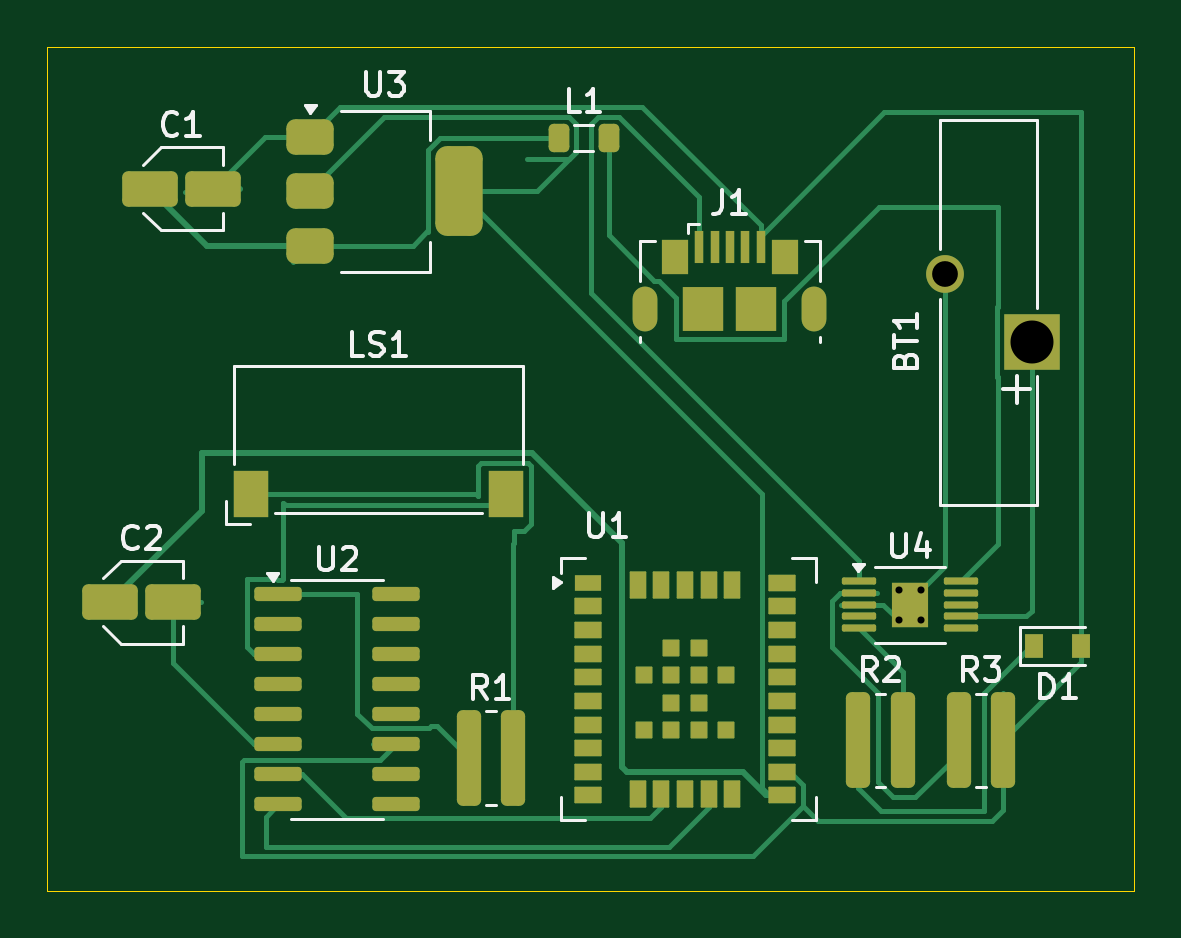
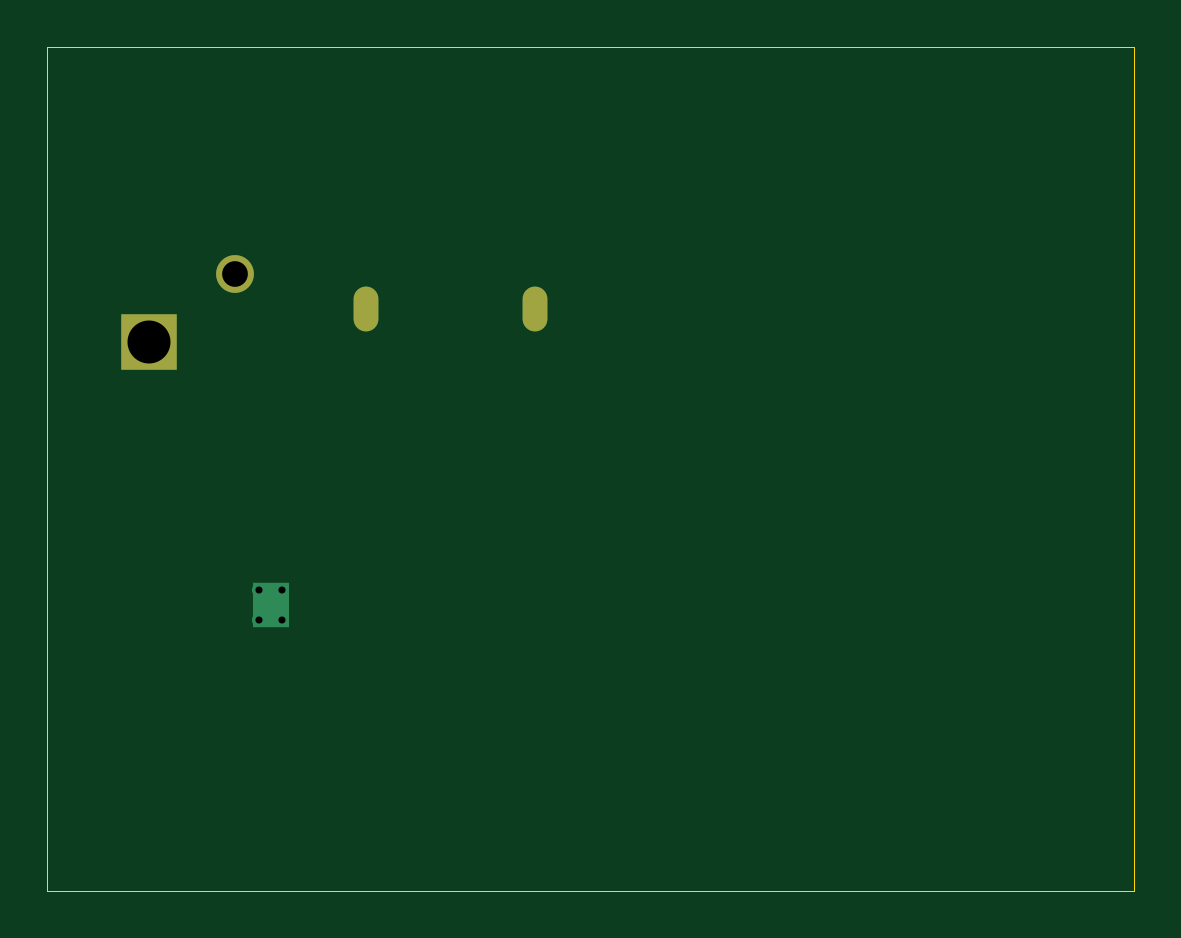
Circuit board: 10 layer files. Board 46.0 x 35.7 mm.
- bottom_copper: Wireless_bluetooth_speaker-B_Cu.gbl (1266 bytes)
- bottom_mask: Wireless_bluetooth_speaker-B_Mask.gbs (699 bytes)
- paste: Wireless_bluetooth_speaker-B_Paste.gbp (469 bytes)
- bottom_silk: Wireless_bluetooth_speaker-B_Silkscreen.gbo (470 bytes)
- outline: Wireless_bluetooth_speaker-Edge_Cuts.gm1 (626 bytes)
- top_copper: Wireless_bluetooth_speaker-F_Cu.gtl (19704 bytes)
- top_mask: Wireless_bluetooth_speaker-F_Mask.gts (5336 bytes)
- paste: Wireless_bluetooth_speaker-F_Paste.gtp (5170 bytes)
- top_silk: Wireless_bluetooth_speaker-F_Silkscreen.gto (18084 bytes)
- drill: Wireless_bluetooth_speaker-PTH.drl (702 bytes)

=== bottom_copper: Wireless_bluetooth_speaker-B_Cu.gbl ===
%TF.GenerationSoftware,KiCad,Pcbnew,9.0.0*%
%TF.CreationDate,2025-04-01T00:51:48+01:00*%
%TF.ProjectId,Wireless_bluetooth_speaker,57697265-6c65-4737-935f-626c7565746f,rev?*%
%TF.SameCoordinates,Original*%
%TF.FileFunction,Copper,L2,Bot*%
%TF.FilePolarity,Positive*%
%FSLAX46Y46*%
G04 Gerber Fmt 4.6, Leading zero omitted, Abs format (unit mm)*
G04 Created by KiCad (PCBNEW 9.0.0) date 2025-04-01 00:51:48*
%MOMM*%
%LPD*%
G01*
G04 APERTURE LIST*
%TA.AperFunction,HeatsinkPad*%
%ADD10C,0.600000*%
%TD*%
%TA.AperFunction,HeatsinkPad*%
%ADD11R,1.570000X1.880000*%
%TD*%
%TA.AperFunction,HeatsinkPad*%
%ADD12O,1.050000X1.900000*%
%TD*%
%TA.AperFunction,ComponentPad*%
%ADD13R,2.350000X2.350000*%
%TD*%
%TA.AperFunction,ComponentPad*%
%ADD14C,1.600000*%
%TD*%
G04 APERTURE END LIST*
D10*
%TO.P,U4,11,VSS*%
%TO.N,Net-(BT1--)*%
X158790000Y-106710000D03*
X158790000Y-107990000D03*
D11*
X159275000Y-107350000D03*
D10*
X159760000Y-106710000D03*
X159760000Y-107990000D03*
%TD*%
D12*
%TO.P,J1,6,Shield*%
%TO.N,unconnected-(J1-Shield-Pad6)_2*%
X148075000Y-94850000D03*
%TO.N,unconnected-(J1-Shield-Pad6)*%
X155225000Y-94850000D03*
%TD*%
D13*
%TO.P,BT1,1,+*%
%TO.N,Net-(BT1-+)*%
X164425000Y-96225000D03*
D14*
%TO.P,BT1,2,-*%
%TO.N,Net-(BT1--)*%
X160775000Y-93350000D03*
%TD*%
M02*

=== bottom_mask: Wireless_bluetooth_speaker-B_Mask.gbs ===
%TF.GenerationSoftware,KiCad,Pcbnew,9.0.0*%
%TF.CreationDate,2025-04-01T00:51:49+01:00*%
%TF.ProjectId,Wireless_bluetooth_speaker,57697265-6c65-4737-935f-626c7565746f,rev?*%
%TF.SameCoordinates,Original*%
%TF.FileFunction,Soldermask,Bot*%
%TF.FilePolarity,Negative*%
%FSLAX46Y46*%
G04 Gerber Fmt 4.6, Leading zero omitted, Abs format (unit mm)*
G04 Created by KiCad (PCBNEW 9.0.0) date 2025-04-01 00:51:49*
%MOMM*%
%LPD*%
G01*
G04 APERTURE LIST*
%ADD10O,1.050000X1.900000*%
%ADD11R,2.350000X2.350000*%
%ADD12C,1.600000*%
G04 APERTURE END LIST*
D10*
%TO.C,J1*%
X148075000Y-94850000D03*
X155225000Y-94850000D03*
%TD*%
D11*
%TO.C,BT1*%
X164425000Y-96225000D03*
D12*
X160775000Y-93350000D03*
%TD*%
M02*

=== paste: Wireless_bluetooth_speaker-B_Paste.gbp ===
%TF.GenerationSoftware,KiCad,Pcbnew,9.0.0*%
%TF.CreationDate,2025-04-01T00:51:48+01:00*%
%TF.ProjectId,Wireless_bluetooth_speaker,57697265-6c65-4737-935f-626c7565746f,rev?*%
%TF.SameCoordinates,Original*%
%TF.FileFunction,Paste,Bot*%
%TF.FilePolarity,Positive*%
%FSLAX46Y46*%
G04 Gerber Fmt 4.6, Leading zero omitted, Abs format (unit mm)*
G04 Created by KiCad (PCBNEW 9.0.0) date 2025-04-01 00:51:48*
%MOMM*%
%LPD*%
G01*
G04 APERTURE LIST*
G04 APERTURE END LIST*
M02*

=== bottom_silk: Wireless_bluetooth_speaker-B_Silkscreen.gbo ===
%TF.GenerationSoftware,KiCad,Pcbnew,9.0.0*%
%TF.CreationDate,2025-04-01T00:51:48+01:00*%
%TF.ProjectId,Wireless_bluetooth_speaker,57697265-6c65-4737-935f-626c7565746f,rev?*%
%TF.SameCoordinates,Original*%
%TF.FileFunction,Legend,Bot*%
%TF.FilePolarity,Positive*%
%FSLAX46Y46*%
G04 Gerber Fmt 4.6, Leading zero omitted, Abs format (unit mm)*
G04 Created by KiCad (PCBNEW 9.0.0) date 2025-04-01 00:51:48*
%MOMM*%
%LPD*%
G01*
G04 APERTURE LIST*
G04 APERTURE END LIST*
M02*

=== outline: Wireless_bluetooth_speaker-Edge_Cuts.gm1 ===
%TF.GenerationSoftware,KiCad,Pcbnew,9.0.0*%
%TF.CreationDate,2025-04-01T00:51:49+01:00*%
%TF.ProjectId,Wireless_bluetooth_speaker,57697265-6c65-4737-935f-626c7565746f,rev?*%
%TF.SameCoordinates,Original*%
%TF.FileFunction,Profile,NP*%
%FSLAX46Y46*%
G04 Gerber Fmt 4.6, Leading zero omitted, Abs format (unit mm)*
G04 Created by KiCad (PCBNEW 9.0.0) date 2025-04-01 00:51:49*
%MOMM*%
%LPD*%
G01*
G04 APERTURE LIST*
%TA.AperFunction,Profile*%
%ADD10C,0.050000*%
%TD*%
G04 APERTURE END LIST*
D10*
X122750000Y-83750000D02*
X168750000Y-83750000D01*
X168750000Y-119475000D01*
X122750000Y-119475000D01*
X122750000Y-83750000D01*
M02*

=== top_copper: Wireless_bluetooth_speaker-F_Cu.gtl (19704 bytes, source omitted) ===
=== top_mask: Wireless_bluetooth_speaker-F_Mask.gts ===
%TF.GenerationSoftware,KiCad,Pcbnew,9.0.0*%
%TF.CreationDate,2025-04-01T00:51:48+01:00*%
%TF.ProjectId,Wireless_bluetooth_speaker,57697265-6c65-4737-935f-626c7565746f,rev?*%
%TF.SameCoordinates,Original*%
%TF.FileFunction,Soldermask,Top*%
%TF.FilePolarity,Negative*%
%FSLAX46Y46*%
G04 Gerber Fmt 4.6, Leading zero omitted, Abs format (unit mm)*
G04 Created by KiCad (PCBNEW 9.0.0) date 2025-04-01 00:51:48*
%MOMM*%
%LPD*%
G01*
G04 APERTURE LIST*
G04 Aperture macros list*
%AMRoundRect*
0 Rectangle with rounded corners*
0 $1 Rounding radius*
0 $2 $3 $4 $5 $6 $7 $8 $9 X,Y pos of 4 corners*
0 Add a 4 corners polygon primitive as box body*
4,1,4,$2,$3,$4,$5,$6,$7,$8,$9,$2,$3,0*
0 Add four circle primitives for the rounded corners*
1,1,$1+$1,$2,$3*
1,1,$1+$1,$4,$5*
1,1,$1+$1,$6,$7*
1,1,$1+$1,$8,$9*
0 Add four rect primitives between the rounded corners*
20,1,$1+$1,$2,$3,$4,$5,0*
20,1,$1+$1,$4,$5,$6,$7,0*
20,1,$1+$1,$6,$7,$8,$9,0*
20,1,$1+$1,$8,$9,$2,$3,0*%
G04 Aperture macros list end*
%ADD10RoundRect,0.250001X-0.924999X-0.499999X0.924999X-0.499999X0.924999X0.499999X-0.924999X0.499999X0*%
%ADD11RoundRect,0.375000X-0.625000X-0.375000X0.625000X-0.375000X0.625000X0.375000X-0.625000X0.375000X0*%
%ADD12RoundRect,0.500000X-0.500000X-1.400000X0.500000X-1.400000X0.500000X1.400000X-0.500000X1.400000X0*%
%ADD13RoundRect,0.218750X-0.218750X-0.381250X0.218750X-0.381250X0.218750X0.381250X-0.218750X0.381250X0*%
%ADD14RoundRect,0.075000X-0.650000X-0.075000X0.650000X-0.075000X0.650000X0.075000X-0.650000X0.075000X0*%
%ADD15R,1.570000X1.880000*%
%ADD16RoundRect,0.150000X-0.850000X-0.150000X0.850000X-0.150000X0.850000X0.150000X-0.850000X0.150000X0*%
%ADD17R,1.150000X0.700000*%
%ADD18RoundRect,0.035000X-0.540000X-0.315000X0.540000X-0.315000X0.540000X0.315000X-0.540000X0.315000X0*%
%ADD19RoundRect,0.035000X0.315000X-0.540000X0.315000X0.540000X-0.315000X0.540000X-0.315000X-0.540000X0*%
%ADD20RoundRect,0.014000X-0.336000X0.336000X-0.336000X-0.336000X0.336000X-0.336000X0.336000X0.336000X0*%
%ADD21RoundRect,0.250000X-0.262500X-1.775000X0.262500X-1.775000X0.262500X1.775000X-0.262500X1.775000X0*%
%ADD22R,1.500000X2.000000*%
%ADD23R,0.400000X1.400000*%
%ADD24O,1.050000X1.900000*%
%ADD25R,1.150000X1.450000*%
%ADD26R,1.750000X1.900000*%
%ADD27R,0.800000X1.000000*%
%ADD28R,2.350000X2.350000*%
%ADD29C,1.600000*%
G04 APERTURE END LIST*
D10*
%TO.C,C2*%
X125425001Y-107250000D03*
X128075001Y-107250000D03*
%TD*%
%TO.C,C1*%
X127100000Y-89750000D03*
X129750000Y-89750000D03*
%TD*%
D11*
%TO.C,U3*%
X133875000Y-92150000D03*
D12*
X140175000Y-89850000D03*
D11*
X133875000Y-89850000D03*
X133875000Y-87550000D03*
%TD*%
D13*
%TO.C,L1*%
X146525000Y-87600000D03*
X144400000Y-87600000D03*
%TD*%
D14*
%TO.C,U4*%
X157125000Y-106350000D03*
X157125000Y-106850000D03*
X157125000Y-107350000D03*
X157125000Y-107850000D03*
X157125000Y-108350000D03*
X161425000Y-108350000D03*
X161425000Y-107850000D03*
X161425000Y-107350000D03*
X161425000Y-106850000D03*
X161425000Y-106350000D03*
D15*
X159275000Y-107350000D03*
%TD*%
D16*
%TO.C,U2*%
X132525000Y-106905000D03*
X132525000Y-108175000D03*
X132525000Y-109445000D03*
X132525000Y-110715000D03*
X132525000Y-111985000D03*
X132525000Y-113255000D03*
X132525000Y-114525000D03*
X132525000Y-115795000D03*
X137525000Y-115795000D03*
X137525000Y-114525000D03*
X137525000Y-113255000D03*
X137525000Y-111985000D03*
X137525000Y-110715000D03*
X137525000Y-109445000D03*
X137525000Y-108175000D03*
X137525000Y-106905000D03*
%TD*%
D17*
%TO.C,U1*%
X145625000Y-106425000D03*
D18*
X145625000Y-107425000D03*
X145625000Y-108425000D03*
X145625000Y-109425000D03*
X145625000Y-110425000D03*
X145625000Y-111425000D03*
X145625000Y-112425000D03*
X145625000Y-113425000D03*
X145625000Y-114425000D03*
X145625000Y-115425000D03*
D19*
X147750000Y-115350000D03*
X148750000Y-115350000D03*
X149750000Y-115350000D03*
X150750000Y-115350000D03*
X151750000Y-115350000D03*
D18*
X153875000Y-115425000D03*
X153875000Y-114425000D03*
X153875000Y-113425000D03*
X153875000Y-112425000D03*
X153875000Y-111425000D03*
X153875000Y-110425000D03*
X153875000Y-109425000D03*
X153875000Y-108425000D03*
X153875000Y-107425000D03*
X153875000Y-106425000D03*
D19*
X151750000Y-106500000D03*
X150750000Y-106500000D03*
X149750000Y-106500000D03*
X148750000Y-106500000D03*
X147750000Y-106500000D03*
D20*
X149175000Y-109200000D03*
X150325000Y-109200000D03*
X148025000Y-110350000D03*
X149175000Y-110350000D03*
X150325000Y-110350000D03*
X151475000Y-110350000D03*
X149175000Y-111500000D03*
X150325000Y-111500000D03*
X148025000Y-112650000D03*
X149175000Y-112650000D03*
X150325000Y-112650000D03*
X151475000Y-112650000D03*
%TD*%
D21*
%TO.C,R3*%
X161337500Y-113100000D03*
X163212500Y-113100000D03*
%TD*%
%TO.C,R2*%
X157087500Y-113100000D03*
X158962500Y-113100000D03*
%TD*%
%TO.C,R1*%
X140587500Y-113850000D03*
X142462500Y-113850000D03*
%TD*%
D22*
%TO.C,LS1*%
X131375000Y-102650000D03*
X142175000Y-102650000D03*
%TD*%
D23*
%TO.C,J1*%
X150350000Y-92200000D03*
X151000000Y-92200000D03*
X151650000Y-92200000D03*
X152300000Y-92200000D03*
X152950000Y-92200000D03*
D24*
X148075000Y-94850000D03*
D25*
X149330000Y-92620000D03*
D26*
X150525000Y-94850000D03*
X152775000Y-94850000D03*
D25*
X153970000Y-92620000D03*
D24*
X155225000Y-94850000D03*
%TD*%
D27*
%TO.C,D1*%
X164525000Y-109100000D03*
X166525000Y-109100000D03*
%TD*%
D28*
%TO.C,BT1*%
X164425000Y-96225000D03*
D29*
X160775000Y-93350000D03*
%TD*%
M02*

=== paste: Wireless_bluetooth_speaker-F_Paste.gtp ===
%TF.GenerationSoftware,KiCad,Pcbnew,9.0.0*%
%TF.CreationDate,2025-04-01T00:51:48+01:00*%
%TF.ProjectId,Wireless_bluetooth_speaker,57697265-6c65-4737-935f-626c7565746f,rev?*%
%TF.SameCoordinates,Original*%
%TF.FileFunction,Paste,Top*%
%TF.FilePolarity,Positive*%
%FSLAX46Y46*%
G04 Gerber Fmt 4.6, Leading zero omitted, Abs format (unit mm)*
G04 Created by KiCad (PCBNEW 9.0.0) date 2025-04-01 00:51:48*
%MOMM*%
%LPD*%
G01*
G04 APERTURE LIST*
G04 Aperture macros list*
%AMRoundRect*
0 Rectangle with rounded corners*
0 $1 Rounding radius*
0 $2 $3 $4 $5 $6 $7 $8 $9 X,Y pos of 4 corners*
0 Add a 4 corners polygon primitive as box body*
4,1,4,$2,$3,$4,$5,$6,$7,$8,$9,$2,$3,0*
0 Add four circle primitives for the rounded corners*
1,1,$1+$1,$2,$3*
1,1,$1+$1,$4,$5*
1,1,$1+$1,$6,$7*
1,1,$1+$1,$8,$9*
0 Add four rect primitives between the rounded corners*
20,1,$1+$1,$2,$3,$4,$5,0*
20,1,$1+$1,$4,$5,$6,$7,0*
20,1,$1+$1,$6,$7,$8,$9,0*
20,1,$1+$1,$8,$9,$2,$3,0*%
G04 Aperture macros list end*
%ADD10RoundRect,0.250001X-0.924999X-0.499999X0.924999X-0.499999X0.924999X0.499999X-0.924999X0.499999X0*%
%ADD11RoundRect,0.375000X-0.625000X-0.375000X0.625000X-0.375000X0.625000X0.375000X-0.625000X0.375000X0*%
%ADD12RoundRect,0.500000X-0.500000X-1.400000X0.500000X-1.400000X0.500000X1.400000X-0.500000X1.400000X0*%
%ADD13RoundRect,0.218750X-0.218750X-0.381250X0.218750X-0.381250X0.218750X0.381250X-0.218750X0.381250X0*%
%ADD14RoundRect,0.157500X-0.157500X-0.222500X0.157500X-0.222500X0.157500X0.222500X-0.157500X0.222500X0*%
%ADD15RoundRect,0.075000X-0.650000X-0.075000X0.650000X-0.075000X0.650000X0.075000X-0.650000X0.075000X0*%
%ADD16RoundRect,0.150000X-0.850000X-0.150000X0.850000X-0.150000X0.850000X0.150000X-0.850000X0.150000X0*%
%ADD17R,1.150000X0.700000*%
%ADD18RoundRect,0.035000X-0.540000X-0.315000X0.540000X-0.315000X0.540000X0.315000X-0.540000X0.315000X0*%
%ADD19RoundRect,0.035000X0.315000X-0.540000X0.315000X0.540000X-0.315000X0.540000X-0.315000X-0.540000X0*%
%ADD20RoundRect,0.014000X-0.336000X0.336000X-0.336000X-0.336000X0.336000X-0.336000X0.336000X0.336000X0*%
%ADD21RoundRect,0.250000X-0.262500X-1.775000X0.262500X-1.775000X0.262500X1.775000X-0.262500X1.775000X0*%
%ADD22R,0.400000X1.400000*%
%ADD23R,1.150000X1.450000*%
%ADD24R,1.750000X1.900000*%
%ADD25R,0.800000X1.000000*%
G04 APERTURE END LIST*
D10*
%TO.C,C2*%
X125425001Y-107250000D03*
X128075001Y-107250000D03*
%TD*%
%TO.C,C1*%
X127100000Y-89750000D03*
X129750000Y-89750000D03*
%TD*%
D11*
%TO.C,U3*%
X133875000Y-92150000D03*
D12*
X140175000Y-89850000D03*
D11*
X133875000Y-89850000D03*
X133875000Y-87550000D03*
%TD*%
D13*
%TO.C,L1*%
X146525000Y-87600000D03*
X144400000Y-87600000D03*
%TD*%
D14*
%TO.C,U4*%
X158885000Y-106880000D03*
X158885000Y-107820000D03*
X159665000Y-106880000D03*
X159665000Y-107820000D03*
D15*
X157125000Y-106350000D03*
X157125000Y-106850000D03*
X157125000Y-107350000D03*
X157125000Y-107850000D03*
X157125000Y-108350000D03*
X161425000Y-108350000D03*
X161425000Y-107850000D03*
X161425000Y-107350000D03*
X161425000Y-106850000D03*
X161425000Y-106350000D03*
%TD*%
D16*
%TO.C,U2*%
X132525000Y-106905000D03*
X132525000Y-108175000D03*
X132525000Y-109445000D03*
X132525000Y-110715000D03*
X132525000Y-111985000D03*
X132525000Y-113255000D03*
X132525000Y-114525000D03*
X132525000Y-115795000D03*
X137525000Y-115795000D03*
X137525000Y-114525000D03*
X137525000Y-113255000D03*
X137525000Y-111985000D03*
X137525000Y-110715000D03*
X137525000Y-109445000D03*
X137525000Y-108175000D03*
X137525000Y-106905000D03*
%TD*%
D17*
%TO.C,U1*%
X145625000Y-106425000D03*
D18*
X145625000Y-107425000D03*
X145625000Y-108425000D03*
X145625000Y-109425000D03*
X145625000Y-110425000D03*
X145625000Y-111425000D03*
X145625000Y-112425000D03*
X145625000Y-113425000D03*
X145625000Y-114425000D03*
X145625000Y-115425000D03*
D19*
X147750000Y-115350000D03*
X148750000Y-115350000D03*
X149750000Y-115350000D03*
X150750000Y-115350000D03*
X151750000Y-115350000D03*
D18*
X153875000Y-115425000D03*
X153875000Y-114425000D03*
X153875000Y-113425000D03*
X153875000Y-112425000D03*
X153875000Y-111425000D03*
X153875000Y-110425000D03*
X153875000Y-109425000D03*
X153875000Y-108425000D03*
X153875000Y-107425000D03*
X153875000Y-106425000D03*
D19*
X151750000Y-106500000D03*
X150750000Y-106500000D03*
X149750000Y-106500000D03*
X148750000Y-106500000D03*
X147750000Y-106500000D03*
D20*
X149175000Y-109200000D03*
X150325000Y-109200000D03*
X148025000Y-110350000D03*
X149175000Y-110350000D03*
X150325000Y-110350000D03*
X151475000Y-110350000D03*
X149175000Y-111500000D03*
X150325000Y-111500000D03*
X148025000Y-112650000D03*
X149175000Y-112650000D03*
X150325000Y-112650000D03*
X151475000Y-112650000D03*
%TD*%
D21*
%TO.C,R3*%
X161337500Y-113100000D03*
X163212500Y-113100000D03*
%TD*%
%TO.C,R2*%
X157087500Y-113100000D03*
X158962500Y-113100000D03*
%TD*%
%TO.C,R1*%
X140587500Y-113850000D03*
X142462500Y-113850000D03*
%TD*%
D22*
%TO.C,J1*%
X150350000Y-92200000D03*
X151000000Y-92200000D03*
X151650000Y-92200000D03*
X152300000Y-92200000D03*
X152950000Y-92200000D03*
D23*
X149330000Y-92620000D03*
D24*
X150525000Y-94850000D03*
X152775000Y-94850000D03*
D23*
X153970000Y-92620000D03*
%TD*%
D25*
%TO.C,D1*%
X164525000Y-109100000D03*
X166525000Y-109100000D03*
%TD*%
M02*

=== top_silk: Wireless_bluetooth_speaker-F_Silkscreen.gto (18084 bytes, source omitted) ===
=== drill: Wireless_bluetooth_speaker-PTH.drl ===
M48
; DRILL file {KiCad 9.0.0} date 2025-04-01T00:52:33+0100
; FORMAT={-:-/ absolute / metric / decimal}
; #@! TF.CreationDate,2025-04-01T00:52:33+01:00
; #@! TF.GenerationSoftware,Kicad,Pcbnew,9.0.0
; #@! TF.FileFunction,Plated,1,2,PTH
FMAT,2
METRIC
; #@! TA.AperFunction,Plated,PTH,ComponentDrill
T1C0.300
; #@! TA.AperFunction,Plated,PTH,ComponentDrill
T2C0.450
; #@! TA.AperFunction,Plated,PTH,ComponentDrill
T3C1.090
; #@! TA.AperFunction,Plated,PTH,ComponentDrill
T4C1.820
%
G90
G05
T1
X158.79Y-106.71
X158.79Y-107.99
X159.76Y-106.71
X159.76Y-107.99
T3
X160.775Y-93.35
T4
X164.425Y-96.225
T2
G00X148.075Y-95.25
M15
G01X148.075Y-94.45
M16
G05
G00X155.225Y-94.45
M15
G01X155.225Y-95.25
M16
G05
M30

